Dataset: processed_dataset (GitHub, diogoazevedo04/ERCP_Image_Classifier). Classes: biliary leaks, lithiasis, normal, stricture.

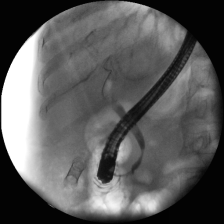
Label: stricture

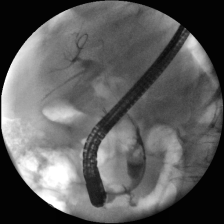
Label: lithiasis

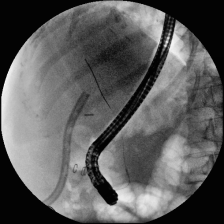
Label: biliary leaks

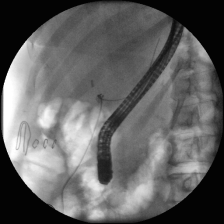
Label: normal

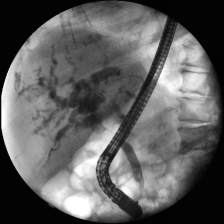
Label: stricture

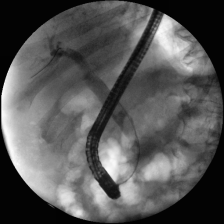
Label: lithiasis
